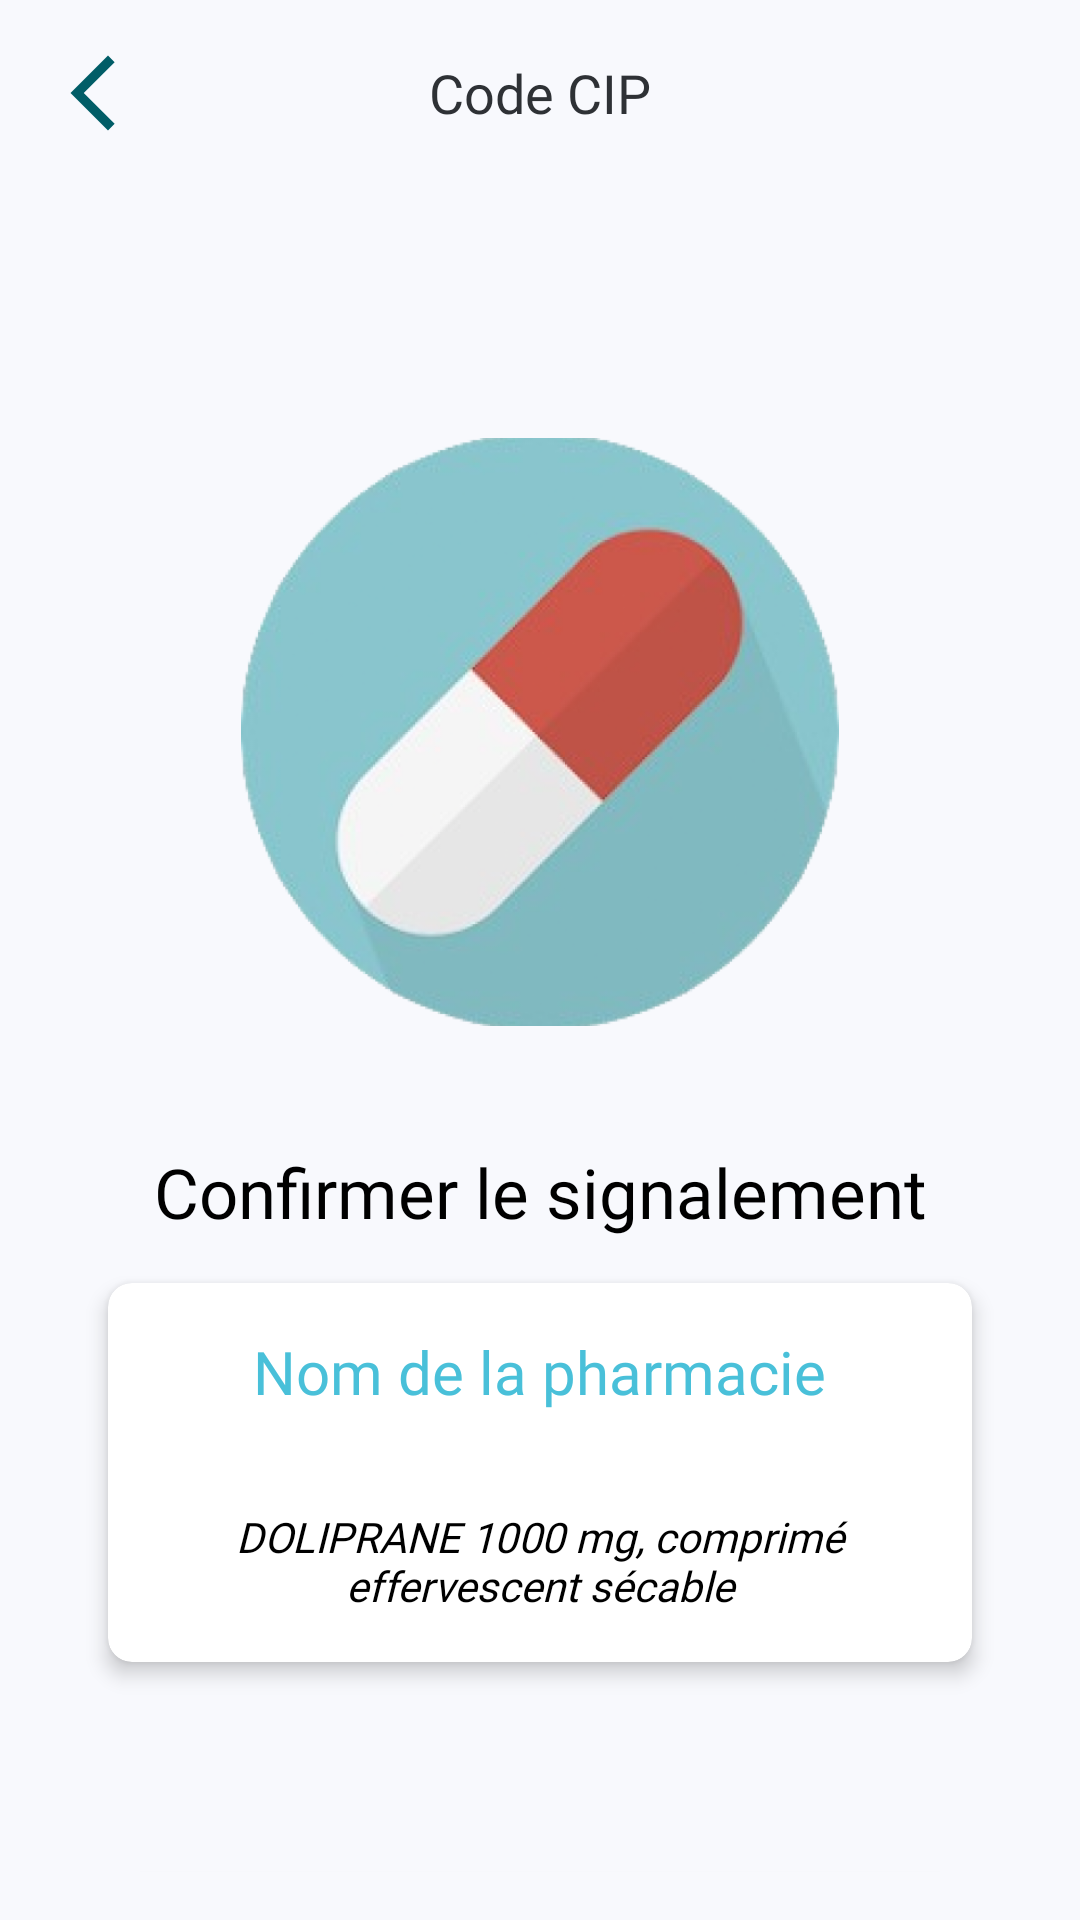

Android layout source for this screen:
<!-- AndroidManifest.xml: application theme Theme.ScanMed -->
<!-- res/layout/activity_verif_medicament.xml -->
<?xml version="1.0" encoding="utf-8"?>
<androidx.constraintlayout.widget.ConstraintLayout xmlns:android="http://schemas.android.com/apk/res/android"
    xmlns:app="http://schemas.android.com/apk/res-auto"
    xmlns:tools="http://schemas.android.com/tools"
    android:id="@+id/main"
    android:layout_width="match_parent"
    android:layout_height="match_parent"
    tools:context=".SelectionPharmacieActivity">

    <LinearLayout
        android:id="@+id/RL_top"
        android:layout_width="match_parent"
        android:layout_height="match_parent"
        android:background="@color/offwhite"
        android:orientation="vertical"
        android:padding="16dp"
        tools:context=".MainActivity"
        tools:layout_editor_absoluteX="0dp"
        tools:layout_editor_absoluteY="0dp">

        <LinearLayout
            android:layout_width="match_parent"
            android:layout_height="wrap_content"
            android:layout_gravity="center_horizontal"
            android:orientation="horizontal">

            <Button
                android:id="@+id/IMG_Back"
                android:layout_width="30dp"
                android:layout_height="30dp"
                android:background="@drawable/arrow_back"
                android:clickable="true"
                android:paddingBottom="40dp" />

            <LinearLayout
                android:layout_width="match_parent"
                android:layout_height="wrap_content"
                android:layout_gravity="center"
                android:orientation="vertical">

                <TextView
                    android:layout_width="match_parent"
                    android:layout_height="wrap_content"
                    android:layout_marginLeft="20dp"
                    android:layout_marginRight="50dp"
                    android:fontFamily="@font/poppins_semibold"
                    android:text="Code CIP"
                    android:textAlignment="center"
                    android:textColor="#2E3135"
                    android:textSize="18sp"
                    tools:ignore="RtlCompat" />

            </LinearLayout>

        </LinearLayout>


        <ImageView
            android:layout_width="match_parent"
            android:layout_height="196dp"
            android:layout_marginTop="100dp"
            android:src="@drawable/logo_sans_texte" />


        <TextView
            android:layout_width="match_parent"
            android:layout_height="wrap_content"
            android:layout_marginLeft="20dp"
            android:layout_marginTop="40dp"
            android:layout_marginRight="20dp"
            android:fontFamily="@font/poppins_regular"
            android:text="Confirmer le signalement"
            android:textAlignment="center"
            android:textColor="@color/black"
            android:textSize="23sp" />

        <androidx.cardview.widget.CardView
            android:layout_width="match_parent"
            android:layout_height="wrap_content"
            android:layout_gravity="center"
            android:layout_marginLeft="20dp"
            android:layout_marginTop="15dp"
            android:layout_marginRight="20dp"
            android:backgroundTint="@color/white"
            app:cardCornerRadius="8dp"
            app:cardElevation="4dp">

            <LinearLayout
                android:layout_width="match_parent"
                android:layout_height="wrap_content"
                android:gravity="center"
                android:orientation="vertical">

                <TextView
                    android:id="@+id/pharmacy_name_text"
                    android:layout_width="wrap_content"
                    android:layout_height="wrap_content"
                    android:fontFamily="@font/poppins_bold"
                    android:padding="16dp"
                    android:text="Nom de la pharmacie"
                    android:textAlignment="center"
                    android:textColor="@color/blue"
                    android:textSize="20sp" />

                <TextView
                    android:id="@+id/medication_info_text"
                    android:layout_width="wrap_content"
                    android:layout_height="wrap_content"
                    android:fontFamily="@font/poppins_medium"
                    android:padding="16dp"
                    android:text="DOLIPRANE 1000 mg, comprimé effervescent sécable"
                    android:textAlignment="center"
                    android:textColor="@color/black"
                    android:textSize="14sp"
                    android:textStyle="italic" />

            </LinearLayout>
        </androidx.cardview.widget.CardView>

        <Button
            android:id="@+id/buttonSend"
            android:layout_width="match_parent"
            android:layout_height="66dp"
            android:layout_alignParentBottom="true"
            android:layout_marginLeft="20dp"
            android:layout_marginTop="70dp"
            android:layout_marginRight="20dp"
            android:background="@drawable/classic_button"
            android:fontFamily="@font/poppins_medium"
            android:text="Envoyer le signalement"
            android:textColor="@color/white" />

        <Button
            android:id="@+id/buttonBack"
            android:layout_width="match_parent"
            android:layout_height="66dp"
            android:layout_alignParentBottom="true"
            android:layout_marginLeft="20dp"
            android:layout_marginTop="15dp"
            android:layout_marginRight="20dp"
            android:background="@drawable/classic_button_light"
            android:fontFamily="@font/poppins_medium"
            android:text="Annuler le signalement"
            android:textColor="@color/white" />

    </LinearLayout>

</androidx.constraintlayout.widget.ConstraintLayout>
<!-- resources referenced by this layout -->
<resources>
  <color name="black">#000000</color>
  <color name="blue">#49C0D9</color>
  <color name="offwhite">#F8F9FD</color>
  <color name="white">#FFFFFFFF</color>
  <!-- drawable arrow_back (drawable) -->
  <vector xmlns:android="http://schemas.android.com/apk/res/android" android:height="24dp" android:tint="#015D67" android:viewportHeight="24" android:viewportWidth="24" android:width="24dp">
        
      <path android:fillColor="@android:color/white" android:pathData="M17.77,3.77l-1.77,-1.77l-10,10l10,10l1.77,-1.77l-8.23,-8.23z"/>
      
  </vector>
  <!-- drawable classic_button (drawable) -->
  <?xml version="1.0" encoding="utf-8"?>
  <shape
      xmlns:android="http://schemas.android.com/apk/res/android"
      android:shape="rectangle">
      <solid android:color="#015D67"/>
      <corners
          android:radius="15dp"/>
  
  </shape>
  <!-- drawable classic_button_light (drawable) -->
  <?xml version="1.0" encoding="utf-8"?>
  <shape
      xmlns:android="http://schemas.android.com/apk/res/android"
      android:shape="rectangle">
      <solid android:color="#49C0D9"/>
      <corners
          android:radius="15dp"/>
  
  </shape>
  <!-- drawable logo_sans_texte: png bitmap (drawable, 163129 bytes) -->
  <style name="Theme.ScanMed" parent="Base.Theme.ScanMed" />
  <style name="Base.Theme.ScanMed" parent="Theme.AppCompat.Light.NoActionBar">
          
          
      </style>
</resources>
